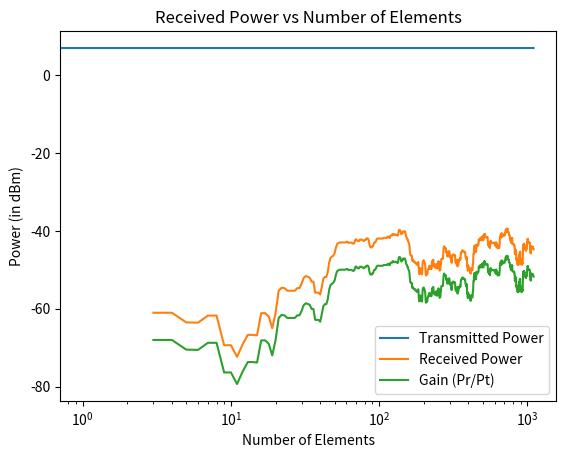

Write the Python code that produced this figure. (Note: this script raises an exception after producing the figure.)
import cmath

import numpy as np
import math
import matplotlib.pyplot as plt
import scipy.constants as constants
from tqdm import tqdm
import random

shifts = None


def reflection_coefficients(Z0, Z1_n):
    """
    Calculate reflection coefficients for given impedances.
    :param Z0: impedance of freespace
    :param Z1_n: impedance of a given surface
    :return: reflection_coefficients of the surfaces
    """
    return (Z1_n - Z0) / (Z1_n + Z0)


def freespace_impedance():
    """
    calculates the impedance of freespace
    :return: impedance of freespace
    """
    epsilon_0 = constants.epsilon_0
    mu_0 = constants.mu_0
    return math.sqrt(mu_0 / epsilon_0)


def element_impedance(R, L, C, w):
    """
    Calculates the impedance of an element of the surface
    :param R: resistance of element
    :param L: inductance of the element
    :param C: capacitance of an element
    :param w: angular frequency (w = 2 * π * frequency)
    :return: the element impedance
    """
    jwL = 1j * w * L
    jwC = 1j * w * C
    eq = R + 1 / jwC
    z = (jwL * eq) / (jwL + eq)
    return z


def estimate_capacitance_for_phase_shift(target_phase_shift, c_values, available_phase_shifts):
    """
    Estimate the capacitance needed for a required phase shift.
    Done by interpolation between the available phase shifts that could be realized by a given varactor.
    these values are calculates bu setting a capacitance value to a given range realizable by the varactor, calculating
    the phase shift realized using each capacitance value and saving the capacitance value and their corresponding
    the phase shifts.
    :param target_phase_shift: the phase shift that we need to achieve for a given element
    :param c_values: 1D array of the capacitance value range achievable by tha varactor
    :param available_phase_shifts: 1D array of the corresponding phase shifts realized by the varactor given c_values
    :return: the estimated capacitance value for the target phase shift
    """
    return np.interp(target_phase_shift, available_phase_shifts, c_values, period=(2 * np.pi))


def required_varactor_bias_voltages(c):
    """
    Find the bias voltage for the varactor in order to achieve the required capacitance value.
    :param c: required capacitance value
    :return: corresponding varactor voltage
    """
    # Set the parameters
    # c0 = 867.3e-12
    c0 = 10e-12
    v0 = 2.9
    m = 1.66

    v = v0 * (np.power((c0 / c), (1 / m)) - 1)
    return np.round(v, 2)


def calculate_normal_plane_vector(incident_vector, uz=np.array([0, 0, 1])):
    """
    Calculates the normal vectors of the planes perpendicular to the incident planes
    :param incident_vector: array of incident vectors
    :param uz: unit vector normal to the plane of the metasurface
    :return: array of normal vector to each plane of each incident vector
    """
    # Find the normal vector of plane of incidence Pi
    ni = np.cross(incident_vector, uz)

    # Find the normal vector of plane Pr_p perpendicular to Pi
    nr_p = np.cross(ni, uz)
    nr_p = nr_p / np.linalg.norm(nr_p, axis=2, keepdims=True)

    return nr_p


def project_vector_onto_plane(reflected_vector, nr_p):
    """
    Calculates the projections of the reflected vector onto the plane perpendicular to the incident plane. This plane is
    denoted by its normal vector nr_p
    :param reflected_vector: array of reflected vectors
    :param nr_p: array of normal vectors ot the planes
    :return: the projections of the reflected vector onto the plane perpendicular to the incident plane
    """
    # Calculate the projection of vr onto nr_p
    proj_vr_on_nr_p = (np.expand_dims(np.sum(reflected_vector * nr_p, axis=2), axis=2) / np.power(
        np.linalg.norm(nr_p, axis=2, keepdims=True), 2)) * nr_p

    # Calculate the projection of vr onto plane Pr_p
    proj_vr_on_pr_p = reflected_vector - proj_vr_on_nr_p

    return proj_vr_on_pr_p


def find_projected_reflection_vector(origin_points, receiver, nr_p, phi_r):
    """
    Finds the projection of the reflected vector onto the plane P perpendicular to the incident plane using the angle
    between the projected vector and the z-axis phi_r
    :param origin_points: origin of the projection of the reflected vector on plane P
    :param receiver: the coordinates of the receiver
    :param nr_p: normal vector to the plane P
    :param phi_r: angle between the z-axis and the projection of the reflected vector onto P
    :return: the reflected projection vector
    """
    # Projecting the receiver onto the planes perpendicular to the planes of incidence
    reflected_vectors = receiver - origin_points
    proj_vr_on_nr_p = (np.expand_dims(np.sum(reflected_vectors * nr_p, axis=2), axis=2) / np.power(
        np.linalg.norm(nr_p, axis=2, keepdims=True), 2)) * nr_p
    proj_r_on_pr_p = np.subtract(receiver, proj_vr_on_nr_p)

    d = -1 * np.expand_dims(np.sum(origin_points * nr_p, axis=2), axis=2)
    planes = np.concatenate((nr_p, d), axis=2)  # [a, b, c, d]

    vz = np.cos(phi_r)
    z2 = vz + origin_points[:, :, 2]

    X = (planes[:, :, 2] * z2) + planes[:, :, 3]

    A = ((planes[:, :, 0] ** 2) / (planes[:, :, 1] ** 2)) + 1
    B = ((2 * X * planes[:, :, 0]) / (planes[:, :, 1] ** 2)) + (
            (2 * planes[:, :, 0] * origin_points[:, :, 1]) / planes[:, :, 1]) - (2 * origin_points[:, :, 0])
    C = ((X ** 2) / (planes[:, :, 1] ** 2)) + ((2 * X * origin_points[:, :, 1]) / planes[:, :, 1]) + (
            origin_points[:, :, 0] ** 2) + (
                origin_points[:, :, 1] ** 2) + (vz ** 2) - 1

    sol1 = (-B + np.sqrt((B ** 2) - (4 * A * C))) / (2 * A)
    sol2 = (-B - np.sqrt((B ** 2) - (4 * A * C))) / (2 * A)

    x2 = np.where(np.isnan(sol1), sol2, np.where(np.isnan(sol2), sol1,
                                                 np.where(origin_points[:, :, 0] > proj_r_on_pr_p[:, :, 0],
                                                          np.minimum(sol1, sol2), np.maximum(sol1, sol2))))

    y2 = (-1 / planes[:, :, 1]) * ((planes[:, :, 0] * x2) + (planes[:, :, 2] * z2) + planes[:, :, 3])

    unit_reflected_projection_vector = np.stack(
        (x2 - origin_points[:, :, 0], y2 - origin_points[:, :, 1], z2 - origin_points[:, :, 2]), axis=2)

    t = (receiver[2] - origin_points[:, :, 2]) / unit_reflected_projection_vector[:, :, 2]

    x = origin_points[:, :, 0] + unit_reflected_projection_vector[:, :, 0] * t
    y = origin_points[:, :, 1] + unit_reflected_projection_vector[:, :, 1] * t

    reflected_projection_vector = np.stack(
        (x - origin_points[:, :, 0], y - origin_points[:, :, 1], receiver[2] - origin_points[:, :, 2]), axis=2)

    return reflected_projection_vector


def find_reflection_vector(origin_points, receiver, projection, theta_r):
    """
    Finds the reflected vectors based on its projections onto the plane P perpendicular to the incident plane and the
    angle of reflection theta_r
    :param origin_points: origin of the reflected vector
    :param receiver: the coordinates of the receiver
    :param projection: projection of the reflected vector onto plane P array [a, b, c]
    :param theta_r: angle between the reflection vector and its projection onto the plane P
    :return: the reflection vector
    """
    projection_magnitude = np.linalg.norm(projection, axis=2)
    reflected_vector_magnitude = projection_magnitude / np.cos(theta_r)

    zr = projection[:, :, 2]

    X = reflected_vector_magnitude * projection_magnitude * np.cos(theta_r) - zr ** 2

    A = ((projection[:, :, 0] ** 2) / (projection[:, :, 1] ** 2)) + 1
    B = (-2 * X * projection[:, :, 0]) / (projection[:, :, 1] ** 2)
    C = ((X ** 2) / (projection[:, :, 1] ** 2)) + (zr ** 2) - (reflected_vector_magnitude ** 2)

    sol1 = (-B + np.sqrt((B ** 2) - (4 * A * C))) / (2 * A)
    estimate_sol1 = sol1 + origin_points[:, :, 0]
    sol2 = (-B - np.sqrt((B ** 2) - (4 * A * C))) / (2 * A)
    estimate_sol2 = sol2 + origin_points[:, :, 0]

    xr = np.where(np.isnan(sol1), sol2, np.where(np.isnan(sol2), sol1, np.where(
        np.abs(estimate_sol1 - receiver[0]) < np.abs(estimate_sol2 - receiver[0]), sol1, sol2)))

    yr = (X - (projection[:, :, 0] * xr)) / projection[:, :, 1]

    reflected_vector = np.stack((xr, yr, zr), axis=2)

    return reflected_vector


def elements_coordinates(transmitter, receiver, surface_size, element_size, element_spacing):
    """
    Calculates the surface elements coordinates based on their numbers, their sizes and their spacings.
    Computes the incidents and the reflections vectors.
    Computes the distances between the transmitter and each element of the surface (incidents vectors norms)
    Computes the distances between the receiver and each element of the surface (reflected vectors norms)
    :param transmitter: the coordinates of the transmitter
    :param receiver: the coordinates of the receiver
    :param surface_size: number of elements in both x and y directions of the surface (y_n, x_n)
    :param element_size: size of each edge of a square element
    :param element_spacing: spacing between 2 elements in both x and y directions
           (spacing between elements is the same in both directions)
    :return: elements_coordinates: elements coordinates based on their numbers, their sizes and their spacings
             incident_vectors: array of incident vectors
             incident_vectors_norms: distances between the transmitter and each element of the surface
             reflected_vectors: array of reflected vectors
             reflected_vectors_norms: distances between the receiver and each element of the surface
    """
    y_indices, x_indices = np.meshgrid(np.arange(surface_size[0]), np.arange(surface_size[1]), indexing='ij')

    x_values = (element_size / 2) + (x_indices * element_spacing) + (x_indices * element_size)
    y_values = (element_size / 2) + (y_indices * element_spacing) + (y_indices * element_size)
    z_values = np.zeros_like(x_values)

    elements_coordinates = np.stack((x_values, y_values, z_values), axis=2)

    incident_vectors = elements_coordinates - transmitter
    incident_vectors_norms = np.linalg.norm(incident_vectors, axis=2)
    reflected_vectors = receiver - elements_coordinates
    reflected_vectors_norms = np.linalg.norm(reflected_vectors, axis=2)
    rays_distances = incident_vectors_norms + reflected_vectors_norms

    return elements_coordinates, incident_vectors, incident_vectors_norms, reflected_vectors, reflected_vectors_norms


def calculate_angles(transmitter, receiver, surface_size, element_size, element_spacing):
    """
    Calculates the angles of the reflection phenomenon based on snell's generalized law of reflection
    this calculation is done geometrically at this stage.
    :param transmitter: the coordinates of the transmitter
    :param receiver: the coordinates of the receiver
    :param surface_size: number of elements in both x and y directions of the surface (y_n, x_n)
    :param element_size: size of each edge of a square element
    :param element_spacing: spacing between 2 elements in both x and y directions
           (spacing between elements is the same in both directions)
    :return: theta_i: array of incidence angles.
                     (angle between the incidence vector and the normal to the reflection surface)
             theta_r: array of reflection angles.
                     (angle between the reflected vector and its projection onto the plane perpendicular to the plane
                     of incidence)
             phi_r: array of angles of diversion from the plane of incidence.
                     (angle between the projection the reflected vector onto the plane perpendicular to the plane
                     of incidence and the normal to the reflection surface)
    """
    elements_coordinates_array, incident_vectors, incident_vectors_norms, reflected_vectors, reflected_vectors_norms = elements_coordinates(
        transmitter, receiver, surface_size, element_size, element_spacing)

    normal = np.array([0, 0, 1])

    # theta_i are the angles between the incident vectors and the normal to the reflection surface
    theta_i = np.arccos(np.dot(-incident_vectors, normal) / incident_vectors_norms)
    # theta_r are the angles between the reflected vectors and the normal to the reflection surface
    # theta_r = np.arccos(np.dot(reflected_vectors, normal) / reflected_vectors_norms)

    # "projections" are the projection vectors of reflected vectors onto plane perpendicular to incident vectors plane
    # "theta_r" are the angles between reflected vectors and the "projections"
    # "phi_r" are the angles between projections and normal the metasurface (z axis)
    nr_p = calculate_normal_plane_vector(incident_vectors, normal)
    projections = project_vector_onto_plane(reflected_vectors, nr_p)
    projections_mag = np.linalg.norm(projections, axis=2)

    theta_r = np.arccos(np.sum(projections * reflected_vectors, axis=2) / (projections_mag * reflected_vectors_norms))
    phi_r = np.arccos(np.dot(projections, normal) / projections_mag)

    # testing getting projected_vector and reflected_vector using phi_r and theta_r
    proj_vect = find_projected_reflection_vector(elements_coordinates_array, receiver, nr_p, phi_r)
    ref_vec = find_reflection_vector(elements_coordinates_array, receiver, proj_vect, theta_r)
    diffp = proj_vect - projections
    diffr = ref_vec - reflected_vectors

    # Number of elements of the surface that are following the original snell's law 'θi = θr', 'φr = 0'
    # If rounding to 2 digits: accurate to 0.57 degrees = 0.01 radiant
    # If rounding to 3 digits: accurate to 0.057 degrees = 0.001 radiant
    accuracy = 3
    phi_r__0 = np.round(phi_r, accuracy) == 0
    theta_i__theta_r = np.round(theta_i, accuracy) == np.round(theta_r, accuracy)
    original_snell_law = np.logical_and(theta_i__theta_r, phi_r__0)
    number_original_snell_law = np.sum(original_snell_law)
    percentage_original_snell_law = round((number_original_snell_law / original_snell_law.size) * 100, 2)

    return theta_i, theta_r, phi_r


def calculate_dphi_dx_dy(theta_i, theta_r, phi_r, wave_number, ni):
    """
    Calculates the phase gradients in both x and y directions based on snell's generalized law of reflection
    ""
    sin(θr) - sin(θi) = 1/ni*k0 * dΦ/dx
    cos(θt)sin(φr) = 1/ni*k0 * dΦ/dy
    ""
    :param theta_i: array of incidence angles.
                    (angle between the incidence vector and the normal to the reflection surface)
    :param theta_r: array of reflection angles.
                    (angle between the reflected vector and its projection onto the plane perpendicular to the plane
                    of incidence)
    :param phi_r: array of angles of diversion from the plane of incidence.
                  (angle between the projection the reflected vector onto the plane perpendicular to the plane
                  of incidence and the normal to the reflection surface)
    :param wave_number: the number of complete wave cycles of an electromagnetic field that exist in one meter.
                        k0=2π/λ
    :param ni: index of refraction of the medium in which the reflection is taking place
    :return: dphi_dx: the gradient of the phase in the x direction (based on snell's generalized law of reflection)
             dphi_dy: the gradient of the phase in the y direction (based on snell's generalized law of reflection)
    """
    dphi_dx = (np.sin(theta_r) - np.sin(theta_i)) * ni * wave_number
    dphi_dy = np.cos(theta_r) * np.sin(phi_r) * ni * wave_number

    return dphi_dx, dphi_dy


# Calculate the phase shift array from the phase gradient arrays (dphi_dx, dphi_dy) using Random Walk
def calculate_phase_shifts_from_gradients(dphi_dx, dphi_dy, delta_x, delta_y):
    """
    Calculates the phase_shifts from the partial derivatives dphi_dx, dphi_dy using "Random Walk Method".
    Random Walk in a loop that make sure that all elements are visited at least 10 times.
    Updates are made by taking the average between the new and the old value of a location.
    :param dphi_dx: the gradient of the phase in the x direction (based on snell's generalized law of reflection)
    :param dphi_dy: the gradient of the phase in the y direction (based on snell's generalized law of reflection)
    :param delta_x: the difference between an element and the next one in the x direction, taken between the middle of
                    two adjacent elements. element sizes and spacing are the same between every two adjacent elements
                    in the x direction, so delta_x is uniform.
                    delta_x = element_size + element_spacing
    :param delta_y: the difference between an element and the next one in the y direction, taken between the middle of
                    two adjacent elements. element sizes and spacing are the same between every two adjacent elements
                    in the y direction, so delta_y is uniform.
                    delta_y = element_size + element_spacing
    :return: phase_shifts: 2D array resembling the metasurface where every entry of this matrix represents the
             phase shift required by the corresponding element of the surface.
    """
    phase_shifts = np.zeros(dphi_dx.shape)

    curr_x, curr_y = 0, 0

    visited_elements = np.zeros(dphi_dx.shape, dtype=int)

    min_visits = 0
    pbar = tqdm(total=10)
    while np.min(visited_elements) < 10:
        new_direction = random.randint(1, 4)
        # Directions:
        #     1 = Right (-->)
        #     2 = Left (<--)
        #     3 = Down
        #     4 = Up

        if (new_direction == 2 and curr_x == 1 and curr_y == 0) or (new_direction == 4 and curr_x == 0 and curr_y == 1):
            curr_x, curr_y = 0, 0
        else:
            if new_direction == 1 and curr_x < phase_shifts.shape[1] - 1:
                # phase_shifts[curr_y, curr_x + 1] = phase_shifts[curr_y, curr_x] + delta_x * dphi_dx[curr_y, curr_x]
                if phase_shifts[curr_y, curr_x + 1] != 0:
                    phase_shifts[curr_y, curr_x + 1] = (phase_shifts[curr_y, curr_x + 1] + phase_shifts[
                        curr_y, curr_x] + delta_x * dphi_dx[curr_y, curr_x]) / 2
                else:
                    phase_shifts[curr_y, curr_x + 1] = phase_shifts[curr_y, curr_x] + delta_x * dphi_dx[
                        curr_y, curr_x]
                curr_x += 1
            elif new_direction == 2 and curr_x > 0:
                # phase_shifts[curr_y, curr_x - 1] = phase_shifts[curr_y, curr_x] - delta_x * dphi_dx[curr_y, curr_x]
                if phase_shifts[curr_y, curr_x - 1] != 0:
                    phase_shifts[curr_y, curr_x - 1] = (phase_shifts[curr_y, curr_x - 1] + phase_shifts[
                        curr_y, curr_x] - delta_x * dphi_dx[curr_y, curr_x]) / 2
                else:
                    phase_shifts[curr_y, curr_x - 1] = phase_shifts[curr_y, curr_x] - delta_x * dphi_dx[
                        curr_y, curr_x]
                curr_x -= 1
            elif new_direction == 3 and curr_y < phase_shifts.shape[0] - 1:
                # phase_shifts[curr_y + 1, curr_x] = phase_shifts[curr_y, curr_x] + delta_y * dphi_dy[curr_y, curr_x]
                if phase_shifts[curr_y + 1, curr_x] != 0:
                    phase_shifts[curr_y + 1, curr_x] = (phase_shifts[curr_y + 1, curr_x] + phase_shifts[
                        curr_y, curr_x] + delta_y * dphi_dy[curr_y, curr_x]) / 2
                else:
                    phase_shifts[curr_y + 1, curr_x] = phase_shifts[curr_y, curr_x] + delta_y * dphi_dy[
                        curr_y, curr_x]
                curr_y += 1
            elif new_direction == 4 and curr_y > 0:
                # phase_shifts[curr_y - 1, curr_x] = phase_shifts[curr_y, curr_x] - delta_y * dphi_dy[curr_y, curr_x]
                if phase_shifts[curr_y - 1, curr_x] != 0:
                    phase_shifts[curr_y - 1, curr_x] = (phase_shifts[curr_y - 1, curr_x] + phase_shifts[
                        curr_y, curr_x] - delta_y * dphi_dy[curr_y, curr_x]) / 2
                else:
                    phase_shifts[curr_y - 1, curr_x] = phase_shifts[curr_y, curr_x] - delta_y * dphi_dy[
                        curr_y, curr_x]
                curr_y -= 1
            else:
                continue
        visited_elements[curr_y, curr_x] += 1

        if min_visits < np.min(visited_elements):
            min_visits = np.min(visited_elements)
            pbar.update(1)
    pbar.close()

    global shifts
    shifts = np.floor((phase_shifts + np.pi) / (2 * np.pi))

    phase_shifts = np.mod(phase_shifts + np.pi, 2 * np.pi) - np.pi

    return phase_shifts


def gradient_2d_periodic(f, delta_x=1.0, delta_y=1.0):
    """
    Calculates the gradient of a function f.
    taking into account the [-π π] periodicity of the function; when calculating the difference between 2 values of
    the function, we will perform modulo [-π π] to the result.
    :param f: the function to derive in x and y directions
    :param delta_x: the difference between an element and the next one in the x direction
    :param delta_y: the difference between an element and the next one in the y direction
    :return: dphi_dx: the gradient of the function f in the x direction
             dphi_dy: the gradient of the function f in the y direction
    """
    # Initialize gradient arrays
    df_dy = np.zeros_like(f)
    df_dx = np.zeros_like(f)

    # Compute gradients along rows (axis 0)
    df_dy[0] = (np.mod(f[1] - f[0] + np.pi, 2 * np.pi) - np.pi) / delta_y  # Forward difference for first row
    df_dy[-1] = (np.mod(f[-1] - f[-2] + np.pi, 2 * np.pi) - np.pi) / delta_y  # Backward difference for last row
    df_dy[1:-1] = (np.mod(f[2:] - f[:-2] + np.pi, 2 * np.pi) - np.pi) / (
            2 * delta_y)  # Central difference for interior rows

    # Compute gradients along columns (axis 1)
    df_dx[:, 0] = (np.mod(f[:, 1] - f[:, 0] + np.pi,
                          2 * np.pi) - np.pi) / delta_x  # Forward difference for first column
    df_dx[:, -1] = (np.mod(f[:, -1] - f[:, -2] + np.pi,
                           2 * np.pi) - np.pi) / delta_x  # Backward difference for last column
    df_dx[:, 1:-1] = (np.mod(f[:, 2:] - f[:, :-2] + np.pi, 2 * np.pi) - np.pi) / (
            2 * delta_x)  # Central difference for interior columns

    return df_dx, df_dy


def calculate_real_reflected_angles(theta_i, phase_shifts, delta_x, delta_y, wave_number, ni):
    """
    Calculates the phase shifts gradient realized by the surface using the phase shifts array.
    calculate the 3D reflection angles 'θr' and 'φr' this calculation is based on snell's generalized law of reflection:
    ""
    sin(θr) - sin(θi) = 1/ni*k0 * dΦ/dx
    cos(θt)sin(φr) = 1/ni*k0 * dΦ/dy
    ""
    :param theta_i: array of incidence angles.
                    (angle between the incidence vector and the normal to the reflection surface)
    :param phase_shifts: 2D array resembling the metasurface where every entry of this matrix represents the
                         phase shift realized by the corresponding element of the surface.
    :param delta_x: the difference between an element and the next one in the x direction, taken between the middle of
                    two adjacent elements. element sizes and spacing are the same between every two adjacent elements
                    in the x direction, so delta_x is uniform.
                    delta_x = element_size + element_spacing
    :param delta_y: the difference between an element and the next one in the y direction, taken between the middle of
                    two adjacent elements. element sizes and spacing are the same between every two adjacent elements
                    in the y direction, so delta_y is uniform.
                    delta_y = element_size + element_spacing
    :param wave_number: the number of complete wave cycles of an electromagnetic field that exist in one meter.
                        k0=2π/λ
    :param ni: index of refraction of the medium in which the reflection is taking place
    :return: theta_r: array of reflection angles.
                      (angle between the reflected vector and its projection onto the plane perpendicular to the plane
                      of incidence)
             phi_r: array of angles of diversion from the plane of incidence.
                    (angle between the projection the reflected vector onto the plane perpendicular to the plane
                    of incidence and the normal to the reflection surface)
    """
    # dphi_dx = np.gradient(phase_shifts, delta_x, axis=1)
    # dphi_dy = np.gradient(phase_shifts, delta_y, axis=0)
    dphi_dx, dphi_dy = gradient_2d_periodic(phase_shifts, delta_x, delta_y)

    theta_r = np.arcsin((dphi_dx / (ni * wave_number)) + np.sin(theta_i))
    phi_r = np.arcsin(dphi_dy / (wave_number * np.cos(theta_r)))

    return theta_r, phi_r


def power_received(transmitter, receiver, surface_size, element_size, element_spacing, theta_i, phase_shifts, delta_x,
                   delta_y, theoretical_theta_r, theoretical_phi_r, wavelength, wave_number, angular_frequency,
                   incident_amplitude, incident_phase, ni, plot_power=False, save_plot=False):
    num_rows, num_columns = surface_size

    Z0 = freespace_impedance()
    R_value = 1
    # L_value = 2.5e-9
    L_value = 0.35e-9

    capacitance_matrix = np.zeros(surface_size)

    real_phase_shifts = np.zeros(surface_size)

    elements_coordinates_array, incident_vectors, incidence_distances, reflected_vectors, reflection_distances = elements_coordinates(
        transmitter, receiver, surface_size, element_size, element_spacing)

    rays_distances = incidence_distances + reflection_distances

    transmitted_power = np.power(incident_amplitude, 2) / 2
    term1 = transmitted_power * np.power((wavelength / (4 * np.pi)), 2)
    term2 = np.zeros(surface_size, dtype=complex)

    # capacitance_range = np.arange(0.25e-12, 6e-12, 0.01e-12)
    capacitance_range = np.arange(0.2e-12, 1.5e-12, 0.01e-12)
    element_impedances = element_impedance(R_value, L_value, capacitance_range, angular_frequency)
    reflection_coeffs = reflection_coefficients(Z0, element_impedances)
    reflection_coefficients_amplitude = np.abs(reflection_coeffs)
    reflection_coefficients_phase_shifts = np.angle(reflection_coeffs)

    pbar = tqdm(total=(num_rows * num_columns), desc='Progress')
    for y in range(num_rows):
        for x in range(num_columns):
            # Find the required capacitance value for the desired phase shift
            C_n = estimate_capacitance_for_phase_shift(phase_shifts[y, x], capacitance_range,
                                                       reflection_coefficients_phase_shifts)
            capacitance_matrix[y, x] = C_n

            # Calculate impedance for the current element
            Z1_n = element_impedance(R_value, L_value, C_n, angular_frequency)

            # Calculate reflection coefficient for the current element
            reflection_coefficient = reflection_coefficients(Z0, Z1_n)
            # elements_reflection_coefficients.append(reflection_coefficient)

            real_phase_shifts[y, x] = cmath.phase(reflection_coefficient)

            term2[y, x] = reflection_coefficient * np.exp(1j * wave_number * ni * rays_distances[y, x]) / \
                          rays_distances[y, x]

            pbar.update(1)
    pbar.close()

    min_max_transmitter_distance = [np.round(np.min(incidence_distances), 2), np.round(np.max(incidence_distances), 2)]
    min_max_receiver_distance = [np.round(np.min(reflection_distances), 2), np.round(np.max(reflection_distances), 2)]
    min_max_distance = [np.round(np.min(rays_distances), 2), np.round(np.max(rays_distances), 2)]

    # real_phase_shifts1 = real_phase_shifts + shifts * 2 * np.pi
    real_theta_r, real_phi_r = calculate_real_reflected_angles(theta_i, real_phase_shifts, delta_x, delta_y,
                                                               wave_number, ni)

    nr_p = calculate_normal_plane_vector(incident_vectors)
    real_projected_vectors = find_projected_reflection_vector(elements_coordinates_array, receiver, nr_p, real_phi_r)
    real_reflected_vectors = find_reflection_vector(elements_coordinates_array, receiver, real_projected_vectors,
                                                    real_theta_r)

    real_destination_reached = real_reflected_vectors + elements_coordinates_array

    # Ignoring the rays that will not hit the receiver. If the hit location is outside the antenna radius.
    # receiver_antenna_radius = 0.05  # Receiver antenna radius in meters
    # mask_array = np.linalg.norm(receiver - real_destination_reached, axis=2) < receiver_antenna_radius

    # Ignoring the rays that will not hit the receiver antenna. If the hit location is outside the rectangular antenna dimensions.
    antenna_width, antenna_height = 0.05, 0.1  # Receiver antenna dimensions (width, height) in meters
    antenna = [receiver[0] - antenna_width, receiver[0] + antenna_width, receiver[1] - antenna_height,
               receiver[1] + antenna_height]  # [xmin, xmax, ymin, ymax]
    x_mask = (real_destination_reached[:, :, 0] > antenna[0]) & (real_destination_reached[:, :, 0] < antenna[1])
    y_mask = (real_destination_reached[:, :, 1] > antenna[2]) & (real_destination_reached[:, :, 1] < antenna[3])
    mask_array = x_mask & y_mask
    accurate_elements_percentage = mask_array.mean()

    # Ignoring the rays that will not hit the receiver. (±1 degrees = ±π/180 radiant)
    mask_array1 = np.logical_and((np.abs(real_theta_r - theoretical_theta_r) < (np.pi / 180)),
                                 (np.abs(real_phi_r - theoretical_phi_r) < (np.pi / 180)))

    accurate_elements_percentage1 = mask_array1.mean()
    print(
        f"Number of elements with correct reflection: {round(accurate_elements_percentage * mask_array.size)}/{mask_array.size}")
    print(f"Elements with correct reflection percentage: {round(accurate_elements_percentage * 100, 2)}%")

    term2 = term2 * mask_array

    term2 = np.cumsum(term2.flatten())
    received_powers = term1 * np.power(np.abs(term2), 2)

    received_power = received_powers[-1]

    # plot Power as function of number of elements
    if plot_power:
        received_powers_dB = 10 * np.log10(np.array(received_powers) / 1e-3)
        gain_dB = 10 * np.log10((np.array(received_powers)) / transmitted_power)
        transmitted_power_dB_array = np.full_like(received_powers_dB, 10 * np.log10(transmitted_power / 1e-3))
        plt.figure()

        plt.plot(transmitted_power_dB_array, label='Transmitted Power')
        plt.plot(received_powers_dB, label='Received Power')
        plt.plot(gain_dB, label='Gain (Pr/Pt)')
        plt.xscale('log')
        plt.xlabel('Number of Elements')
        plt.ylabel('Power (in dBm)')
        plt.legend()
        plt.title('Received Power vs Number of Elements')

        if save_plot:
            plt.savefig("./Results_model_v1-0-3/Received Power vs Number of Elements.png")

    return real_phase_shifts, capacitance_matrix, received_power, min_max_transmitter_distance, min_max_receiver_distance, min_max_distance


def find_snells_angle(transmitter, receiver, normal):
    """
    Find the reflection angle based on the normal reflection law (snell's law 'θi = θr')
    (the case where no metasurface is implemented)
    Assuming the surface of reflection lies in the xy-plane (z=0), then the normal to the surface is the unit vector uz
    parallel to z-axis.
    The transmitter and the receiver are points located in 3D space.
    ""
    theta_i = theta_r
    ((vi.normal) / |vi|) = ((vr.normal) / |vr|)
    (zi / |vi|) = (zr / |vr|)
    ((x - xi)^2 + (y - yi)^2) / ((x - xr)^2 + (y - yr)^2) = (zi / zr)^2
    ""
    :param transmitter: the coordinates of the transmitter
    :param receiver: the coordinates of the receiver
    :param normal: unit vector normal to the plane of the metasurface
    :return: theta_i: the angle of reflection. in this case we have θi = θr
    """
    xi, yi, zi = transmitter
    xr, yr, zr = receiver

    def f(x, y):
        return (((x - xi) ** 2 + (y - yi) ** 2) / ((x - xr) ** 2 + (y - yr) ** 2)) - ((zi / zr) ** 2)

    # Define a grid of points to evaluate the function
    X, Y = np.meshgrid(np.linspace(min(xi, xr), max(xi, xr), 1000), np.linspace(min(yi, yr), max(yi, yr), 1000))

    # Evaluate the function on the grid
    Z = f(X, Y)

    # Find the (x, y) coordinates where the function is closest to zero
    idx = np.argmin(np.abs(Z))
    x, y = X.flat[idx], Y.flat[idx]
    p0 = np.array([x, y, 0])

    vi = transmitter - p0
    theta_i = np.arccos(np.dot(vi, normal) / np.linalg.norm(vi))
    # vr = receiver - p0
    # theta_r = np.arccos(np.dot(vr, normal) / np.linalg.norm(vr))

    return theta_i


def power_without_intelligent_surface(transmitted_power, wavelength, wave_number, ni, distance, theta_i, epilon_r,
                                      parallel_perpendicular=0):
    """
    Find the power received by a receiver when a signal is sent from a transmitter and no line of sight between the
    transmitter and the receiver, the signal that reaches the receiver comes only from reflection of the transmitted
    signal on a normal smooth surface.
    In this case the reflection will happen according to the original snell's law 'θi = θr'
    :param transmitted_power: the power of the transmitted signal
    :param wavelength: the wavelength of the transmitted signal
    :param wave_number: the number of complete wave cycles of an electromagnetic field that exist in one meter.
                        k0=2π/λ
    :param ni: index of refraction of the medium in which the reflection is taking place
    :param distance: the total non-line of sight distance between the transmitter and the receiver following the
                     signal's path. distance = distance_transmitter_surface + distance_surface_receiver
    :param theta_i: angle of incidence of the signal into the surface.
    :param epilon_r: permittivity εr of the material composing the surface on which the signal will reflect back
    :param parallel_perpendicular: what kind of polarization this signal has.
                                    parallel polarization: 'parallel_perpendicular = 0'
                                    perpendicular polarization: 'parallel_perpendicular = 1'
    :return: received_power: the received power of the reflected signal on the receiver side
    """
    sqrt_term = np.sqrt(epilon_r - np.power(np.sin(theta_i), 2))
    reflection_coefficient_parallel = (np.cos(theta_i) - sqrt_term) / (np.cos(theta_i) + sqrt_term)
    reflection_coefficient_perpendicular = ((epilon_r * np.cos(theta_i)) - sqrt_term) / (
            (epilon_r * np.cos(theta_i)) + sqrt_term)

    if parallel_perpendicular == 0:
        reflection_coefficient_amplitude = abs(reflection_coefficient_parallel)
        reflection_coefficient_phase = np.arccos(reflection_coefficient_parallel / abs(reflection_coefficient_parallel))
        reflection_coefficient = cmath.rect(reflection_coefficient_amplitude, reflection_coefficient_phase)
    else:
        reflection_coefficient_amplitude = abs(reflection_coefficient_perpendicular)
        reflection_coefficient_phase = np.arccos(
            reflection_coefficient_perpendicular / abs(reflection_coefficient_perpendicular))
        reflection_coefficient = cmath.rect(reflection_coefficient_amplitude, reflection_coefficient_phase)

    term1 = transmitted_power * np.power((wavelength / (4 * np.pi)), 2)
    term2 = reflection_coefficient * np.exp(1j * wave_number * ni * distance) / distance
    received_power = term1 * np.power(np.abs(term2), 2)
    return received_power


def show_phase_shift_plots(phase_shifts, title, save_plot=False):
    """
    Plot the phase shift on a heatmap
    :param phase_shifts: 2D phase shift matrix resembling the metasurface where every entry of this matrix represents
                         the phase shift realized by the corresponding element of the surface.
    :param title: title of the plot
    :param save_plot: flag indicating if the plot is saved as a png or not
    """
    plt.figure()
    plt.imshow(phase_shifts, cmap='viridis', origin='lower')
    plt.colorbar(label='Phase Shift (deg)')
    plt.title(title)
    plt.xlabel('Element Index (x)')
    plt.ylabel('Element Index (y)')
    if save_plot:
        plt.savefig(f"./Results_model_v1-0-3/{title}.png")


def draw_incident_reflected_wave(transmitter, receiver, surface_size, element_size, element_spacing, phi_matrix):
    """
    Drawing the surface the transmitter the receiver as a dot. and show the reflection path
    :param transmitter: the coordinates of the transmitter
    :param receiver: the coordinates of the receiver
    :param surface_size: number of elements in both x and y directions of the surface (y_n, x_n)
    :param element_size: size of each edge of a square element
    :param element_spacing: spacing between 2 elements in both x and y directions
           (spacing between elements is the same in both directions)
    :param phi_matrix: 2D phase shift matrix resembling the metasurface where every entry of this matrix represents
                       the phase shift realized by the corresponding element of the surface.
    """
    phi_matrix_deg = np.rad2deg(phi_matrix)

    fig = plt.figure()
    ax = fig.add_subplot(111, projection='3d')

    # Draw transmitter and receiver
    ax.scatter(*transmitter, color='red', label='Transmitter')
    ax.scatter(*receiver, color='blue', label='Receiver')
    # Add text labels
    ax.text(transmitter[0], transmitter[1], transmitter[2], 'Transmitter', fontsize=10, color='red')
    ax.text(receiver[0], receiver[1], receiver[2], 'Receiver', fontsize=10, color='blue')

    # Calculate the middle of the surface
    surface_middle = np.array([
        ((surface_size[1] * element_size) + ((surface_size[0] - 1) * element_spacing)) / 2,
        ((surface_size[0] * element_size) + ((surface_size[0] - 1) * element_spacing)) / 2,
        0
    ])

    # Create a colormap
    cmap = plt.get_cmap('viridis')

    # Draw IRS elements
    IRS_elements = []
    for i in range(surface_size[0]):
        for j in range(surface_size[1]):
            # element = np.array([j * element_size, i * element_size, 0])
            element = np.array(
                [(element_size / 2) + (j * element_spacing) + (j * element_size),
                 (element_size / 2) + (i * element_spacing) + (i * element_size), 0])
            IRS_elements.append(element)

            # Get the color from the phi_matrix
            color = cmap(phi_matrix_deg[i, j])
            ax.scatter(*element, color=color, marker='s')

    # Draw incident wave
    incident_wave = np.linspace(transmitter, surface_middle, 100)
    ax.plot(incident_wave[:, 0], incident_wave[:, 1], incident_wave[:, 2], 'r--', label='Incident Wave')

    # Draw reflected wave
    reflected_wave = np.linspace(surface_middle, receiver, 100)
    ax.plot(reflected_wave[:, 0], reflected_wave[:, 1], reflected_wave[:, 2], 'b--', label='Reflected Wave')

    # Draw normal vector to the surface
    normal_start = surface_middle
    normal_end = surface_middle + np.array([0, 0, max(transmitter[2], receiver[2])])
    ax.plot([normal_start[0], normal_end[0]], [normal_start[1], normal_end[1]], [normal_start[2], normal_end[2]], 'k-',
            label='Normal Vector')

    # Set axis labels and plot limits
    ax.set_xlabel('X-axis')
    ax.set_ylabel('Y-axis')
    ax.set_zlabel('Z-axis')

    # Set x-axis limits
    # ax.set_xlim(-0.05, 0.5)
    # ax.set_ylim(-0.1, 0.5)
    # ax.set_zlim(0, 1)

    # Set legend
    ax.legend()

    # plt.show()


def main():
    save_results = True
    # Parameters
    transmitter = np.array([1, 0.5, 3])  # Position of the transmitter
    receiver = np.array([1.5, 1.2, 2])  # Position of the receiver
    # transmitter = np.array([0.2, 1.2, 0.5])  # Position of the transmitter
    # receiver = np.array([0.3, 1.6, 0.5])  # Position of the receiver
    frequency = 10e9  # Frequency in Hz
    c = constants.speed_of_light  # Speed of light in m/s
    wavelength = c / frequency  # Calculate wavelength
    angular_frequency = 2 * math.pi * frequency
    wave_number = 2 * np.pi / wavelength
    incident_amplitude = 0.1
    incident_phase = math.radians(30)
    # incident_wave_n = incident_amplitude * np.cos(w * t + incident_phase)

    ni = 1  # Refractive index
    surface_size = (20, 55)  # Metasurface dimensions (M, N)
    # surface_size = (50, 50)  # Metasurface dimensions (M, N)
    element_size = wavelength / 4
    element_spacing = wavelength / 4  # Element spacing in x and y
    delta = element_size + element_spacing

    surface_height = (surface_size[0] * element_size) + ((surface_size[0] - 1) * element_spacing)
    surface_width = (surface_size[1] * element_size) + ((surface_size[0] - 1) * element_spacing)
    surface_area = surface_height * surface_width
    print(f"Surface Height: {round(surface_height, 2)} m")
    print(f"Surface Width: {round(surface_width, 2)} m")
    print(f"Surface Area: {round(surface_area, 2)} m²")

    # calculate the phase shift needed
    theta_i, theta_r, phi_r = calculate_angles(transmitter, receiver, surface_size, element_size, element_spacing)
    dphi_dx, dphi_dy = calculate_dphi_dx_dy(theta_i, theta_r, phi_r, wave_number, ni)
    phase_shifts = calculate_phase_shifts_from_gradients(dphi_dx, dphi_dy, delta, delta)

    real_phase_shifts, capacitance_matrix, received_power, min_max_transmitter_distance, min_max_receiver_distance, min_max_distance = \
        power_received(transmitter, receiver, surface_size, element_size, element_spacing, theta_i, phase_shifts, delta,
                       delta, theta_r, phi_r, wavelength, wave_number, angular_frequency, incident_amplitude,
                       incident_phase, ni, plot_power=True, save_plot=save_results)

    corresponding_varactor_voltages = required_varactor_bias_voltages(capacitance_matrix)

    transmitted_power = np.power(incident_amplitude, 2) / 2

    original_snells_law_theta_i = find_snells_angle(transmitter, receiver, np.array([0, 0, 1]))
    received_power_no_intelligent_surface = power_without_intelligent_surface(transmitted_power, wavelength,
                                                                              wave_number, ni, (min_max_distance[0] +
                                                                                                min_max_distance[
                                                                                                    1]) / 2,
                                                                              original_snells_law_theta_i, 5)

    print(f"min LOS distance between emitter and surface through surface: {min_max_transmitter_distance[0]} m")
    print(f"max LOS distance between emitter and surface through surface: {min_max_transmitter_distance[1]} m")
    print(f"min LOS distance between surface and receiver through surface: {min_max_receiver_distance[0]} m")
    print(f"max LOS distance between surface and receiver through surface: {min_max_receiver_distance[1]} m")
    print(f"min NLOS distance between emitter and receiver through surface: {min_max_distance[0]} m")
    print(f"max NLOS distance between emitter and receiver through surface: {min_max_distance[1]} m")

    print(f"transmitted power (in Watts): {transmitted_power:.2e} W")
    print(f"transmitted power (in dBm): {round(10 * np.log10(transmitted_power / 1e-3), 2)} dBm")
    # print(f"Received Power (in milliWatts): {round(received_power * 1e3, 2)} mW")
    print(f"Received Power (in Watts): {received_power:.2e} W")
    print(f"Received Power (in dBm): {round(10 * math.log10(received_power / 1e-3), 2)} dBm")
    print(f"Percentage Received/Transmitted Power: {((received_power / transmitted_power) * 100):.2e}%")

    print(f"Original Snell's law angle: {np.round(np.degrees(original_snells_law_theta_i), 2)}")
    print(f"Received Power without IRS (in Watts): {received_power_no_intelligent_surface:.2e} W")
    if received_power_no_intelligent_surface != 0:
        print(
            f"Received Power without IRS (in dBm): "
            f"{round(10 * math.log10(received_power_no_intelligent_surface / 1e-3), 2)} dBm")
        print(
            f"Percentage Received/Transmitted Power without IRS: {((received_power_no_intelligent_surface / transmitted_power) * 100):.2e}%")
        print(
            f"Additional received power with IRS: "
            f"{round((10 * math.log10(received_power / 1e-3)) - (10 * math.log10(received_power_no_intelligent_surface / 1e-3)), 2)} dBm")
    else:
        print("No received power without the intelligent metasurface.")

    print("\nVaractors Capacitance Matrix (in picoFarad): ")
    print(np.round(np.multiply(capacitance_matrix, 1e12), 2))
    print("\nRequired Varactor Bias Voltages (in Volts):")
    print(corresponding_varactor_voltages)

    if save_results:
        results_file = open("./Results_model_v1-0-3/results.txt", "w")
        results_file.write(f"Incident Signal Wavelength: {round(wavelength, 3)} m\n")
        results_file.write(f"Surface Number of Elements: {surface_size}\n")
        results_file.write(f"Surface Elements Sizes: {round(element_size, 3)} m\n")
        results_file.write(f"Surface Elements spacings: {round(element_spacing, 3)} m\n")
        results_file.write(f"Surface Height: {round(surface_height, 2)} m\n")
        results_file.write(f"Surface Width: {round(surface_width, 2)} m\n")
        results_file.write(f"Surface Area: {round(surface_area, 2)} m²\n")
        results_file.write(
            f"min LOS distance between emitter and surface through surface: {min_max_transmitter_distance[0]} m\n")
        results_file.write(
            f"max LOS distance between emitter and surface through surface: {min_max_transmitter_distance[1]} m\n")
        results_file.write(
            f"min LOS distance between surface and receiver through surface: {min_max_receiver_distance[0]} m\n")
        results_file.write(
            f"max LOS distance between surface and receiver through surface: {min_max_receiver_distance[1]} m\n")
        results_file.write(
            f"min NLOS distance between emitter and receiver through surface: {min_max_distance[0]} m\n")
        results_file.write(
            f"max NLOS distance between emitter and receiver through surface: {min_max_distance[1]} m\n")
        results_file.write(f"transmitted power (in Watts): {transmitted_power} W\n")
        results_file.write(f"transmitted power (in dBm): {round(10 * np.log10(transmitted_power / 1e-3), 2)} dBm\n")
        results_file.write(f"Received Power (in Watts): {received_power:.2e} W\n")
        results_file.write(f"Received Power (in dBm): {round(10 * math.log10(received_power / 1e-3), 2)} dBm\n")

        results_file.write(f"Original Snell's law angle: {np.round(np.degrees(original_snells_law_theta_i), 2)}\n")
        results_file.write(f"Received Power without IRS (in Watts): {received_power_no_intelligent_surface:.2e} W\n")
        if received_power_no_intelligent_surface != 0:
            results_file.write(
                f"Received Power without IRS (in dBm): "
                f"{round(10 * math.log10(received_power_no_intelligent_surface / 1e-3), 2)} dBm\n")
            results_file.write(
                f"Percentage Received/Transmitted Power without IRS: {((received_power_no_intelligent_surface / transmitted_power) * 100):.2e}%\n")
            results_file.write(
                f"Additional received power with IRS: "
                f"{round((10 * math.log10(received_power / 1e-3)) - (10 * math.log10(received_power_no_intelligent_surface / 1e-3)), 2)} dBm\n")
        else:
            results_file.write("No received power without the intelligent metasurface.\n")
        results_file.close()

        np.savetxt("./Results_model_v1-0-3/required_phase_shifts(in degrees).csv", np.degrees(phase_shifts),
                   delimiter=",")
        np.savetxt("./Results_model_v1-0-3/real_phase_shifts(in degrees).csv", np.degrees(real_phase_shifts),
                   delimiter=",")
        np.savetxt("./Results_model_v1-0-3/varactors_capacitance_matrix(in picoFarad).csv",
                   np.round(np.multiply(capacitance_matrix, 1e12), 2),
                   delimiter=",")
        np.savetxt("./Results_model_v1-0-3/corresponding_varactor_voltages(in Volts).csv",
                   corresponding_varactor_voltages,
                   delimiter=",")

    show_phase_shift_plots(np.degrees(phase_shifts), "Required Phase Shifts", save_plot=save_results)
    show_phase_shift_plots(np.degrees(real_phase_shifts), "Real Phase Shifts", save_plot=save_results)
    # draw_incident_reflected_wave(transmitter, receiver, surface_size, element_size, element_spacing, phase_shifts)

    plt.show()


if __name__ == "__main__":
    main()
